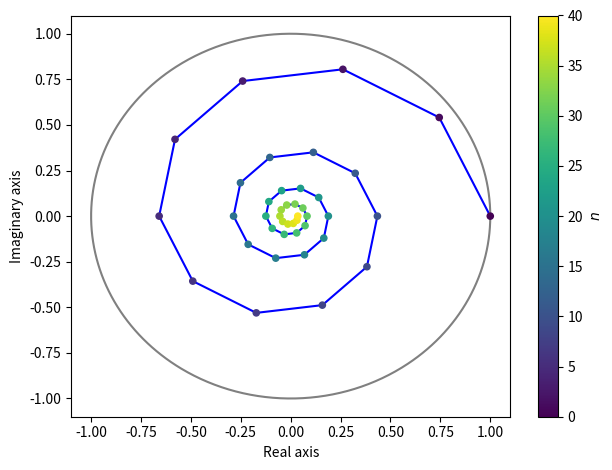

Reproduce this figure in Python.
#!/usr/bin/env python

import matplotlib.pyplot as plt
import numpy as n

m=n.arange(41)

theta=2.0*n.pi/10.0

z=0.92*n.exp(1j*theta)
#plt.style.use('dark_background')

plt.plot(n.real(z**m),n.imag(z**m),"-",label="$0.9^n \mathrm{exp}\left(i \\frac{2\pi}{20}\\right)^n$",color="blue")
plt.scatter(n.real(z**m),n.imag(z**m),c=m,zorder=3,cmap="viridis",s=20)
#plt.show()

#z=1.1*n.exp(1j*theta)
#plt.plot(n.real(z**m),n.imag(z**m),"-",label="$1.1^n \mathrm{exp}\left(i \\frac{2\pi}{20}\\right)^n$",color="red")
#plt.scatter(n.real(z**m),n.imag(z**m),c=m,zorder=3,cmap="viridis",s=20)
cb=plt.colorbar()
cb.set_label("$n$")
plt.plot(n.cos(n.linspace(0,2*n.pi,num=1000)),n.sin(n.linspace(0,2*n.pi,num=1000)),color="grey",label="Unit circle $e^{i\\theta}$")
#plt.legend()
plt.xlabel("Real axis")
plt.ylabel("Imaginary axis")
#plt.axes().set_aspect('equal')
plt.tight_layout()
plt.savefig("spiral.png")
plt.show()

